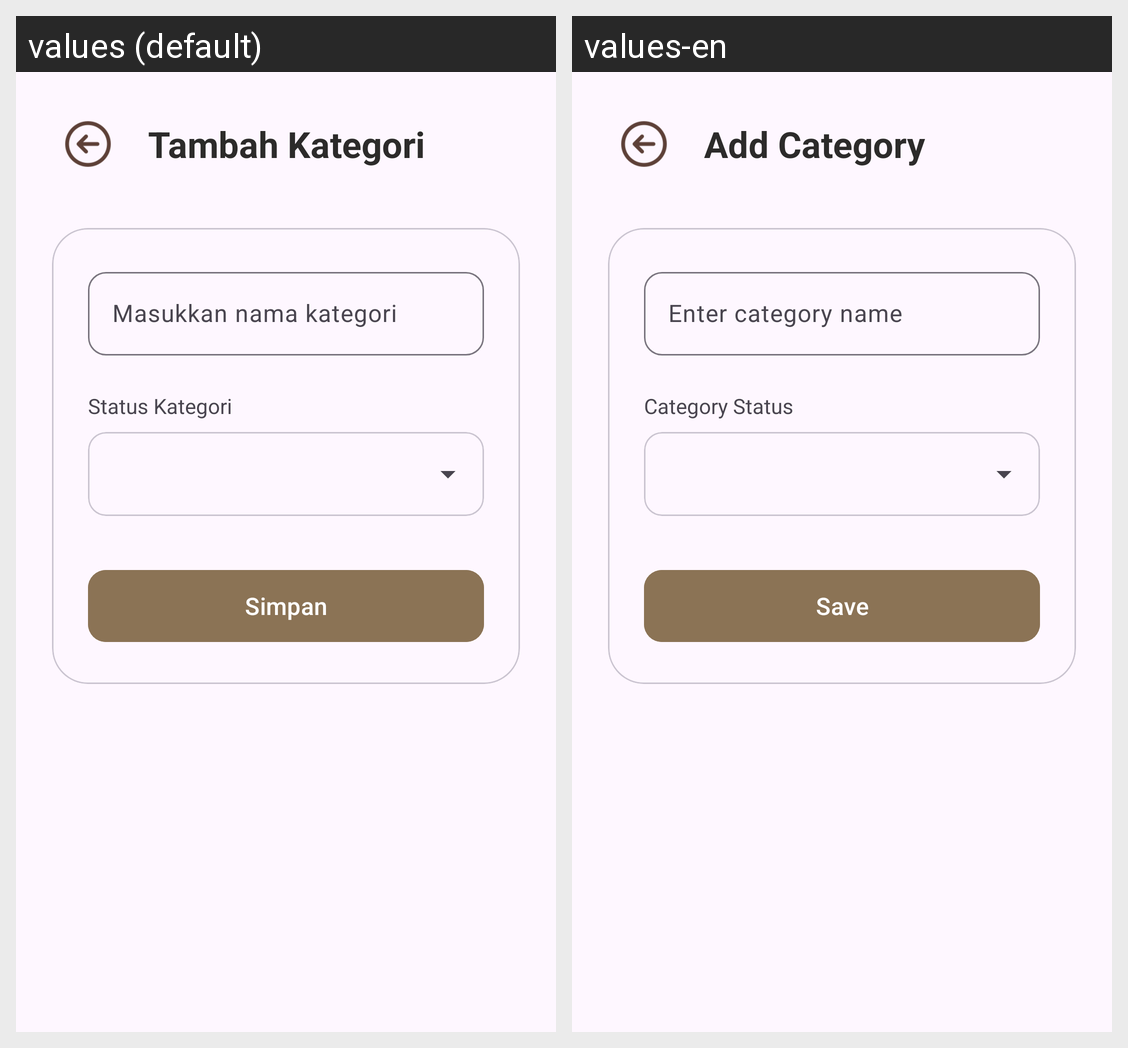

The Android screen above is rendered under two locales of the same app. Produce the string resources it draws, with the default and per-locale values.
Android screen res/layout/activity_mod_kategori.xml rendered under 2 locales, left to right: values (default), values-en. Device: Nexus 5 (rendered at 1080×1920; each locale shown at half size, 540×960, under a caption strip naming it); theme Theme.Kasir.
Strings drawn on this screen, with the default value and each locale's value (text and hints the layout hard-codes, and strings that could not be matched under every locale, appear in the picture but are not listed):

tambah_kategori
  values: Tambah Kategori
  values-en: Add Category

hint_nama_kategori
  values: Masukkan nama kategori
  values-en: Enter category name

label_status_kategori
  values: Status Kategori
  values-en: Category Status

simpan
  values: Simpan
  values-en: Save
